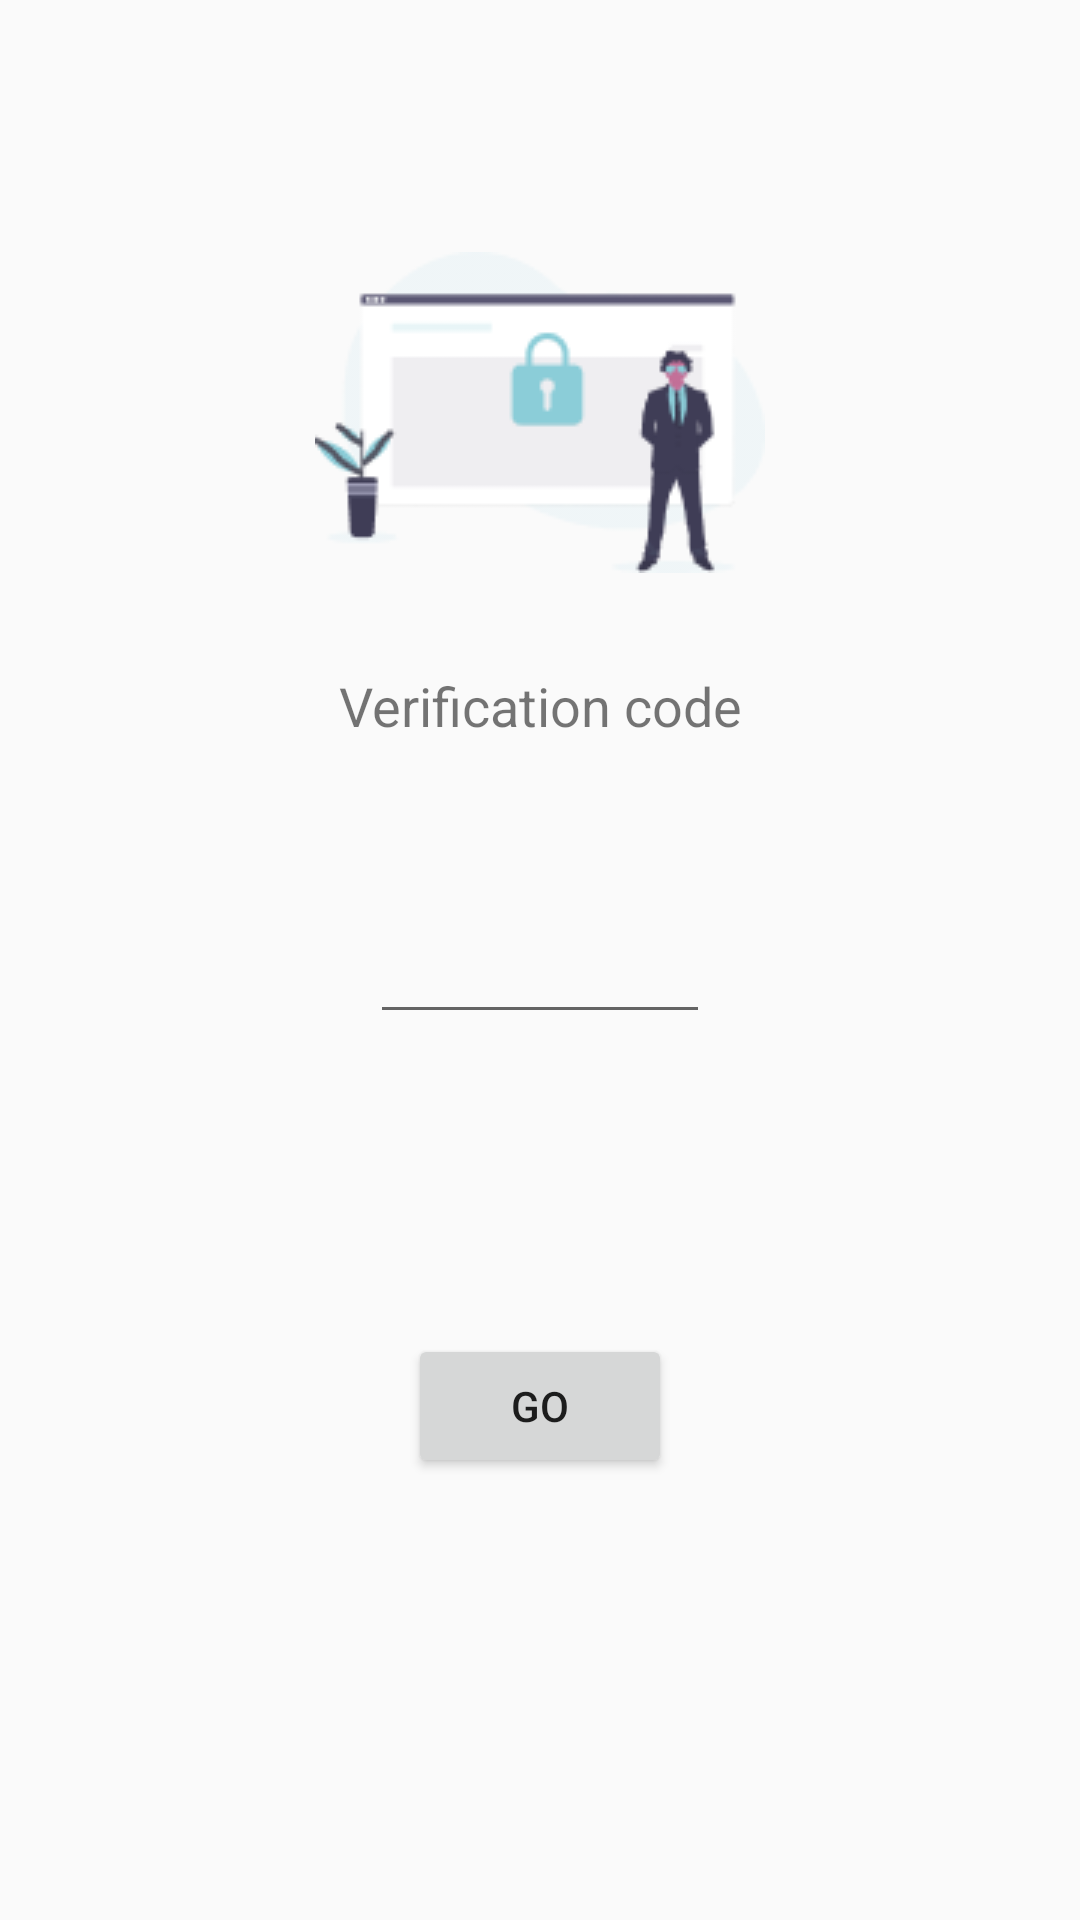

Write the Android layout XML for this screen, with the resource values it uses.
<!-- AndroidManifest.xml: application theme AppTheme -->
<!-- res/layout/activity_code_registration.xml -->
<?xml version="1.0" encoding="utf-8"?>
<androidx.constraintlayout.widget.ConstraintLayout
    xmlns:android="http://schemas.android.com/apk/res/android"
    xmlns:app="http://schemas.android.com/apk/res-auto"
    xmlns:tools="http://schemas.android.com/tools"
    android:layout_width="match_parent"
    android:layout_height="match_parent">

    <Button
        android:id="@+id/registrationCodeButton"
        android:layout_width="wrap_content"
        android:layout_height="wrap_content"
        android:layout_marginTop="100dp"
        android:text="@string/go"
        app:layout_constraintEnd_toEndOf="parent"
        app:layout_constraintStart_toStartOf="parent"
        app:layout_constraintTop_toBottomOf="@+id/confirmationCode"
        tools:visibility="invisible" />

    <EditText
        android:id="@+id/confirmationCode"
        android:layout_width="wrap_content"
        android:layout_height="wrap_content"
        android:layout_marginTop="300dp"
        android:layout_marginBottom="300dp"
        android:ems="4"
        android:inputType="number"
        android:textSize="24sp"
        app:layout_constraintBottom_toBottomOf="parent"
        app:layout_constraintEnd_toEndOf="parent"
        app:layout_constraintStart_toStartOf="parent"
        app:layout_constraintTop_toTopOf="parent" />

    <TextView
        android:id="@+id/textView3"
        android:layout_width="wrap_content"
        android:layout_height="wrap_content"
        android:layout_marginBottom="48dp"
        android:text="@string/reg_code"
        android:textSize="18sp"
        app:layout_constraintBottom_toTopOf="@+id/confirmationCode"
        app:layout_constraintEnd_toEndOf="parent"
        app:layout_constraintStart_toStartOf="parent" />

    <ImageView
        android:id="@+id/imageView2"
        android:layout_width="wrap_content"
        android:layout_height="wrap_content"
        android:layout_marginBottom="32dp"
        app:layout_constraintBottom_toTopOf="@+id/textView3"
        app:layout_constraintEnd_toEndOf="parent"
        app:layout_constraintStart_toStartOf="parent"
        app:srcCompat="@drawable/registration_code" />

</androidx.constraintlayout.widget.ConstraintLayout>
<!-- resources referenced by this layout -->
<resources>
  <!-- drawable registration_code: png bitmap (drawable, 6293 bytes) -->
  <string name="go">Go</string>
  <string name="reg_code">Verification code</string>
  <style name="AppTheme" parent="Theme.AppCompat.Light.DarkActionBar">
          
          <item name="colorPrimary">@color/lightBlue</item>
          <item name="colorPrimaryDark">@color/darkBlue</item>
          <item name="colorAccent">@color/colorAccent</item>
      </style>
  <color name="lightBlue">#ABDFEB</color>
  <color name="darkBlue">#8BCDD8</color>
  <color name="colorAccent">#D81B60</color>
</resources>
